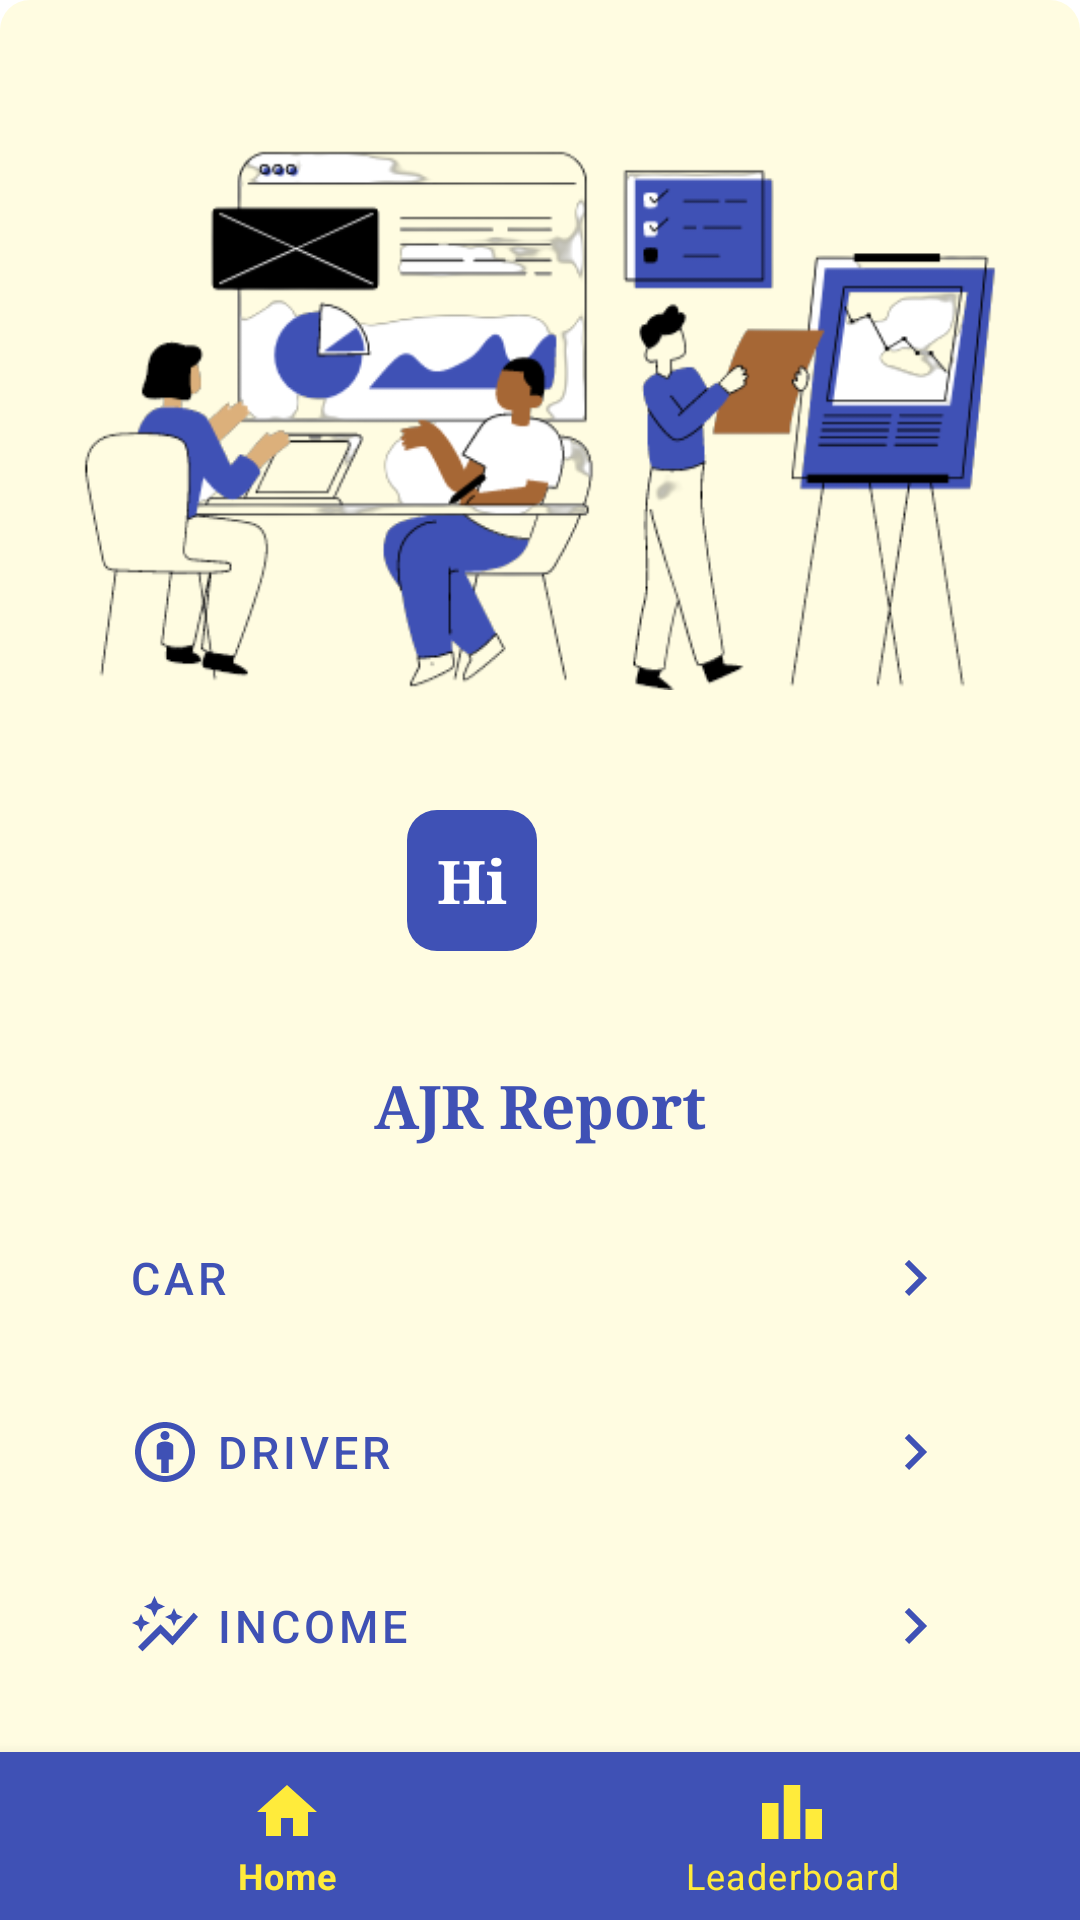

Android layout source for this screen:
<!-- AndroidManifest.xml: application theme Theme.Ajr_mobile_0364 -->
<!-- res/layout/activity_manager.xml -->
<?xml version="1.0" encoding="utf-8"?>
<RelativeLayout
xmlns:android="http://schemas.android.com/apk/res/android"
xmlns:app="http://schemas.android.com/apk/res-auto"
xmlns:tools="http://schemas.android.com/tools"
android:layout_width="match_parent"
android:layout_height="match_parent"
android:background="@drawable/rectangle"
android:backgroundTint="@color/yellow_transparent"
tools:context=".driver.DriverActivity">

    <ImageView
        android:id="@+id/ajr_logo"
        android:layout_width="320dp"
        android:layout_height="180dp"
        android:layout_marginTop="50dp"
        android:contentDescription="@string/login"
        android:src="@drawable/ajr_manager_page"
        android:layout_centerHorizontal="true"/>

    <LinearLayout
        android:layout_width="wrap_content"
        android:layout_height="wrap_content"
        android:layout_gravity="center"
        android:layout_centerHorizontal="true"
        android:layout_marginHorizontal="30dp"
        android:layout_marginTop="270dp"
        android:orientation="horizontal">

        <TextView
            android:id="@+id/tv_loginUser"
            android:layout_width="wrap_content"
            android:layout_height="wrap_content"
            android:layout_gravity="center"
            android:fontFamily="serif"
            android:gravity="center"
            android:padding="10dp"
            android:text="Hi"
            android:textColor="@color/white"
            android:backgroundTint="@color/indigo"
            android:background="@drawable/rectangle"
            android:textSize="20dp"
            android:textStyle="bold" />

        <Button
            android:id="@+id/btn_logout"
            style="@style/Widget.App.Button.OutlinedButton.IconOnly"
            android:layout_width="wrap_content"
            android:layout_height="wrap_content"
            android:layout_alignParentRight="true"
            android:layout_gravity="right|center"
            android:gravity="center"
            android:layout_marginLeft="15dp"
            app:icon="@drawable/ic_baseline_login" />

    </LinearLayout>

    <LinearLayout
        android:layout_width="350dp"
        android:layout_height="wrap_content"
        android:layout_gravity="left|center"
        android:layout_marginHorizontal="30dp"
        android:layout_marginTop="350dp"
        android:orientation="vertical">

        <TextView
            android:id="@+id/tv_phonenum"
            android:layout_width="wrap_content"
            android:layout_height="wrap_content"
            android:layout_centerHorizontal="true"
            android:layout_gravity="center"
            android:layout_marginBottom="5dp"
            android:fontFamily="serif"
            android:gravity="center"
            android:padding="5dp"
            android:text="@string/report"
            android:textColor="@color/indigo"
            android:textSize="20dp"
            android:textStyle="bold" />

        <Button
            android:id="@+id/btn_car"
            style="@style/Widget.MaterialComponents.Button.TextButton"
            android:layout_width="match_parent"
            android:layout_height="wrap_content"
            android:layout_centerHorizontal="true"
            android:layout_marginLeft="5dp"
            android:layout_marginTop="10dp"
            android:layout_marginRight="5dp"
            android:clickable="true"
            android:drawableLeft="@drawable/ic_baseline_directions_car"
            android:drawableRight="@drawable/ic_baseline_keyboard_arrow_right"
            android:drawablePadding="5dp"
            android:drawableTint="@color/indigo"
            android:gravity="left|center"
            android:text="@string/carreport"
            android:textColor="@color/indigo"
            android:textSize="15dp" />

        <Button
            android:id="@+id/btn_driver"
            style="@style/Widget.MaterialComponents.Button.TextButton"
            android:layout_width="match_parent"
            android:layout_height="wrap_content"
            android:layout_centerHorizontal="true"
            android:layout_marginLeft="5dp"
            android:layout_marginTop="10dp"
            android:layout_marginRight="5dp"
            android:clickable="true"
            android:drawableLeft="@drawable/ic_baseline_attribution"
            android:drawableRight="@drawable/ic_baseline_keyboard_arrow_right"
            android:drawablePadding="5dp"
            android:drawableTint="@color/indigo"
            android:gravity="left|center"
            android:text="@string/driverreport"
            android:textColor="@color/indigo"
            android:textSize="15dp" />

        <Button
            android:id="@+id/btn_income"
            style="@style/Widget.MaterialComponents.Button.TextButton"
            android:layout_width="match_parent"
            android:layout_height="wrap_content"
            android:layout_centerHorizontal="true"
            android:layout_marginLeft="5dp"
            android:layout_marginTop="10dp"
            android:layout_marginRight="5dp"
            android:layout_marginBottom="10dp"
            android:clickable="true"
            android:drawableLeft="@drawable/ic_baseline_auto_graph"
            android:drawableRight="@drawable/ic_baseline_keyboard_arrow_right"
            android:drawablePadding="5dp"
            android:drawableTint="@color/indigo"
            android:gravity="left|center"
            android:text="@string/incomereport"
            android:textColor="@color/indigo"
            android:textSize="15dp" />
    </LinearLayout>

    <com.google.android.material.bottomnavigation.BottomNavigationView
        android:id="@+id/btmNav"
        android:layout_width="match_parent"
        android:layout_height="wrap_content"
        android:layout_alignParentBottom="true"
        app:itemIconTint="@color/yellow"
        app:itemTextColor="@color/yellow"
        app:labelVisibilityMode="labeled"
        android:background="@color/indigo"
        app:menu="@menu/menu_bottom_nav_manager" />

    <include
        android:id="@+id/layout_loading"
        layout="@layout/layout_loading"
        android:visibility="gone" />

</RelativeLayout>
<!-- res/layout/layout_loading.xml (included above) -->
<?xml version="1.0" encoding="utf-8"?>
<LinearLayout xmlns:android="http://schemas.android.com/apk/res/android"
    android:layout_width="match_parent"
    android:layout_height="match_parent"
    android:background="#CCFFFFFF"
    android:gravity="center"
    android:orientation="vertical"
    android:translationZ="10dp">
    <ProgressBar
        android:id="@+id/progress_bar"
        android:layout_width="wrap_content"
        android:layout_height="wrap_content" />
    <TextView
        android:id="@+id/tv_loading"
        android:layout_width="wrap_content"
        android:layout_height="wrap_content"
        android:layout_marginTop="8dp"
        android:gravity="center"
        android:text="@string/loading_txt" />
</LinearLayout>
<!-- resources referenced by this layout -->
<resources>
  <color name="indigo">#3F51B5</color>
  <color name="white">#FFFFFFFF</color>
  <color name="yellow">#FFEB3B</color>
  <color name="yellow_transparent">#26FFEB3B</color>
  <!-- drawable ic_baseline_auto_graph (drawable) -->
  <vector android:height="24dp" android:tint="#FFEB3B"
      android:viewportHeight="24" android:viewportWidth="24"
      android:width="24dp" xmlns:android="http://schemas.android.com/apk/res/android">
      <path android:fillColor="@android:color/white" android:pathData="M14.06,9.94L12,9l2.06,-0.94L15,6l0.94,2.06L18,9l-2.06,0.94L15,12L14.06,9.94zM4,14l0.94,-2.06L7,11l-2.06,-0.94L4,8l-0.94,2.06L1,11l2.06,0.94L4,14zM8.5,9l1.09,-2.41L12,5.5L9.59,4.41L8.5,2L7.41,4.41L5,5.5l2.41,1.09L8.5,9zM4.5,20.5l6,-6.01l4,4L23,8.93l-1.41,-1.41l-7.09,7.97l-4,-4L3,19L4.5,20.5z"/>
  </vector>
  <!-- drawable ic_baseline_keyboard_arrow_right (drawable) -->
  <vector android:autoMirrored="true" android:height="24dp"
      android:tint="#FFEB3B" android:viewportHeight="24"
      android:viewportWidth="24" android:width="24dp" xmlns:android="http://schemas.android.com/apk/res/android">
      <path android:fillColor="@android:color/white" android:pathData="M8.59,16.59L13.17,12 8.59,7.41 10,6l6,6 -6,6 -1.41,-1.41z"/>
  </vector>
  <!-- drawable ic_baseline_login (drawable) -->
  <vector android:autoMirrored="true" android:height="24dp"
      android:tint="#FFEB3B" android:viewportHeight="24"
      android:viewportWidth="24" android:width="24dp" xmlns:android="http://schemas.android.com/apk/res/android">
      <path android:fillColor="@android:color/white" android:pathData="M11,7L9.6,8.4l2.6,2.6H2v2h10.2l-2.6,2.6L11,17l5,-5L11,7zM20,19h-8v2h8c1.1,0 2,-0.9 2,-2V5c0,-1.1 -0.9,-2 -2,-2h-8v2h8V19z"/>
  </vector>
  <!-- drawable rectangle (drawable) -->
  <?xml version="1.0" encoding="utf-8"?>
  <shape xmlns:android="http://schemas.android.com/apk/res/android">
      <solid />
      <stroke  />
      <padding android:left="0dp" android:top="0dp" android:right="0dp" android:bottom="0dp" />
      <corners android:topLeftRadius="10dp" android:topRightRadius="10dp"
          android:bottomLeftRadius="10dp" android:bottomRightRadius="10dp"/>
  </shape>
  <string name="carreport">Car</string>
  <string name="driverreport">Driver</string>
  <string name="incomereport">Income</string>
  <string name="loading_txt">Loading...</string>
  <string name="login">Login</string>
  <string name="report">AJR Report</string>
  <style name="Widget.App.Button.OutlinedButton.IconOnly" parent="Widget.MaterialComponents.Button.OutlinedButton">
          <item name="iconPadding">0dp</item>
          <item name="backgroundTint">@color/indigo</item>
          <item name="iconTint">@color/yellow</item>
          <item name="android:insetTop">0dp</item>
          <item name="android:insetBottom">0dp</item>
          <item name="android:paddingLeft">5dp</item>
          <item name="android:paddingRight">5dp</item>
          <item name="android:minWidth">30dp</item>
          <item name="android:minHeight">30dp</item>
      </style>
  <style name="Theme.Ajr_mobile_0364" parent="Theme.MaterialComponents.DayNight.NoActionBar">
          
          <item name="colorPrimary">@color/purple_500</item>
          <item name="colorPrimaryVariant">@color/purple_700</item>
          <item name="colorOnPrimary">@color/white</item>
          
          <item name="colorSecondary">@color/teal_200</item>
          <item name="colorSecondaryVariant">@color/teal_700</item>
          <item name="colorOnSecondary">@color/black</item>
          
          <item name="android:statusBarColor" tools:targetApi="l">?attr/colorPrimaryVariant</item>
          
      </style>
  <color name="purple_500">#FF6200EE</color>
  <color name="purple_700">#FF3700B3</color>
  <color name="teal_200">#FF03DAC5</color>
  <color name="teal_700">#FF018786</color>
  <color name="black">#FF000000</color>
</resources>
